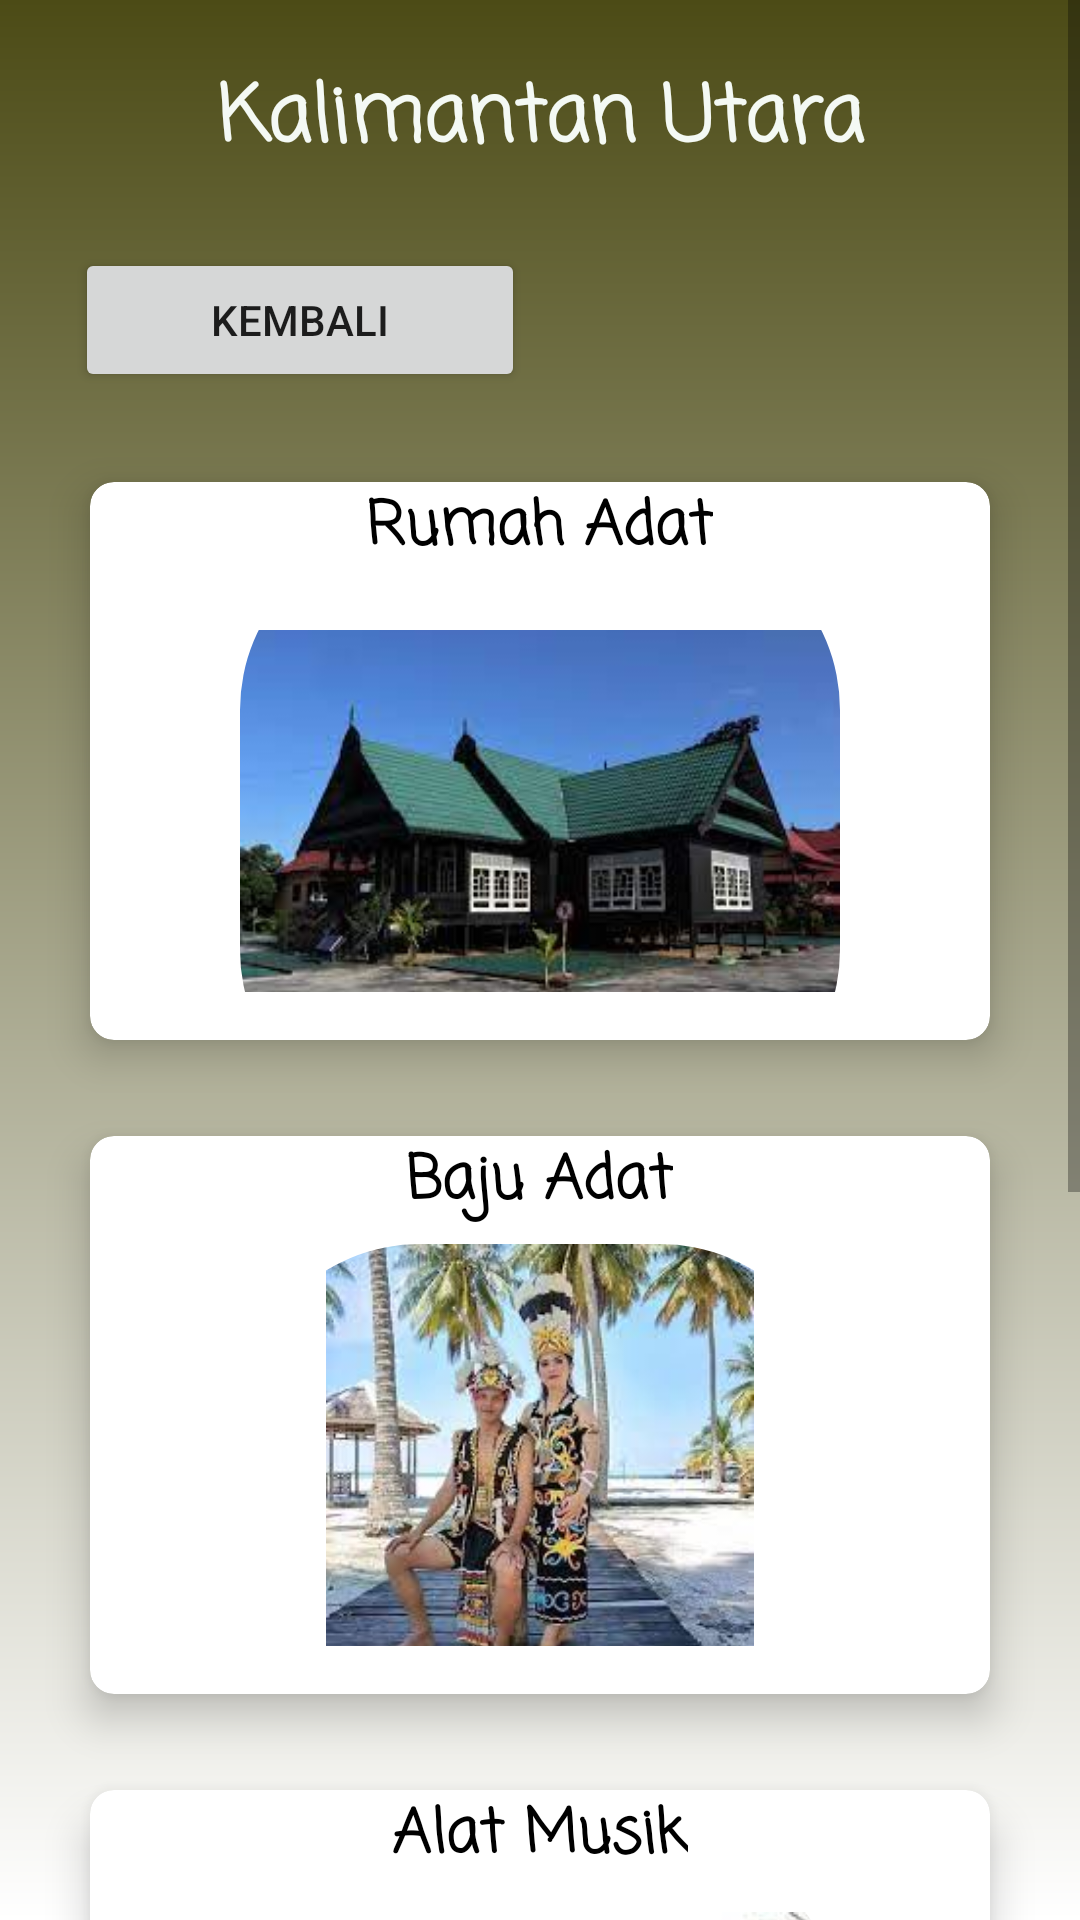

This screen was rendered from an Android layout file. Write that file and the resources it references.
<!-- AndroidManifest.xml: application theme Theme.Design.Light.NoActionBar -->
<!-- res/layout/activity_kebudayaan_kalut.xml -->
<?xml version="1.0" encoding="utf-8"?>
<ScrollView xmlns:android="http://schemas.android.com/apk/res/android"
    xmlns:app="http://schemas.android.com/apk/res-auto"
    xmlns:tools="http://schemas.android.com/tools"
    android:layout_width="match_parent"
    android:layout_height="match_parent"
    android:orientation="vertical"
    android:background="@drawable/bg1"
    tools:context=".KebudayaanKalut">

    <LinearLayout
        android:layout_width="match_parent"
        android:layout_height="wrap_content"
        android:orientation="vertical">

        <TextView
            android:layout_width="match_parent"
            android:layout_height="wrap_content"
            android:layout_marginTop="20sp"
            android:layout_marginBottom="23sp"
            android:text="Kalimantan Utara"
            android:textAlignment="center"
            android:textStyle="bold"
            android:textSize="26sp"
            android:fontFamily="casual"
            android:textColor="#f4f9f4"/>

        <Button
            android:id="@+id/btnPrev_kebudayaan_kalut"
            android:drawableLeft="@drawable/baseline_arrow_back_24"
            android:layout_width="150dp"
            android:layout_height="wrap_content"
            android:layout_marginLeft="25dp"
            android:text="Kembali"/>

        <GridLayout
            android:layout_width="match_parent"
            android:layout_height="match_parent"
            android:alignmentMode="alignMargins"
            android:columnCount="1"
            android:rowCount="3"
            android:minHeight="900dp"
            android:columnOrderPreserved="false"
            android:padding="14dp">

            <androidx.cardview.widget.CardView
                android:layout_width="0dp"
                android:layout_height="0dp"
                android:layout_rowWeight="1"
                android:layout_columnWeight="1"
                android:layout_margin="16dp"
                app:cardCornerRadius="8dp"
                app:cardElevation="8dp">

                <LinearLayout
                    android:id="@+id/kebudayaankalut_rumahadat"
                    android:layout_width="wrap_content"
                    android:layout_height="wrap_content"
                    android:layout_gravity="center_horizontal|center_vertical"
                    android:layout_margin="16dp"
                    android:orientation="vertical">

                    <com.google.android.material.imageview.ShapeableImageView
                        android:layout_width="200dp"
                        android:layout_height="200dp"
                        android:layout_gravity="center_horizontal"
                        app:shapeAppearanceOverlay="@style/roundImageView"
                        android:src="@drawable/rumahadat_kalut_baloy"/>

                </LinearLayout>

                <TextView
                    android:layout_width="wrap_content"
                    android:layout_height="match_parent"
                    android:text="Rumah Adat"
                    android:textStyle="bold"
                    android:textSize="20sp"
                    android:fontFamily="casual"
                    android:textColor="@color/black"
                    android:layout_gravity="center"
                    android:textAlignment="center"/>

            </androidx.cardview.widget.CardView>

            <androidx.cardview.widget.CardView
                android:layout_width="0dp"
                android:layout_height="0dp"
                android:layout_rowWeight="1"
                android:layout_columnWeight="1"
                android:layout_margin="16dp"
                app:cardCornerRadius="8dp"
                app:cardElevation="8dp">

                <LinearLayout
                    android:id="@+id/kebudayaankalut_pakaianadat"
                    android:layout_width="wrap_content"
                    android:layout_height="wrap_content"
                    android:layout_gravity="center_horizontal|center_vertical"
                    android:layout_margin="16dp"
                    android:orientation="vertical">

                    <com.google.android.material.imageview.ShapeableImageView
                        android:layout_width="200dp"
                        android:layout_height="150dp"
                        android:layout_margin="20dp"
                        android:layout_gravity="center_horizontal"
                        app:shapeAppearanceOverlay="@style/roundImageView"
                        android:src="@drawable/bajuadat_kalut_taasapeisapaq"/>

                </LinearLayout>

                <TextView
                    android:layout_width="wrap_content"
                    android:layout_height="match_parent"
                    android:text="Baju Adat"
                    android:textStyle="bold"
                    android:textSize="20sp"
                    android:fontFamily="casual"
                    android:textColor="@color/black"
                    android:layout_gravity="center"
                    android:textAlignment="center"/>

            </androidx.cardview.widget.CardView>

            <androidx.cardview.widget.CardView
                android:layout_width="0dp"
                android:layout_height="0dp"
                android:layout_rowWeight="1"
                android:layout_columnWeight="1"
                android:layout_margin="16dp"
                app:cardCornerRadius="8dp"
                app:cardElevation="8dp">

                <LinearLayout
                    android:id="@+id/kebudayaankalut_alatmusik"
                    android:layout_width="wrap_content"
                    android:layout_height="wrap_content"
                    android:layout_gravity="center_horizontal|center_vertical"
                    android:layout_margin="16dp"
                    android:orientation="vertical">

                    <com.google.android.material.imageview.ShapeableImageView
                        android:layout_width="200dp"
                        android:layout_height="200dp"
                        android:layout_gravity="center_horizontal"
                        app:shapeAppearanceOverlay="@style/roundImageView"
                        android:src="@drawable/alatmusik_kalut_gambang"/>

                </LinearLayout>

                <TextView
                    android:layout_width="wrap_content"
                    android:layout_height="match_parent"
                    android:text="Alat Musik"
                    android:textStyle="bold"
                    android:textSize="20sp"
                    android:fontFamily="casual"
                    android:textColor="@color/black"
                    android:layout_gravity="center"
                    android:textAlignment="center"/>

            </androidx.cardview.widget.CardView>

            <androidx.cardview.widget.CardView
                android:layout_width="0dp"
                android:layout_height="0dp"
                android:layout_rowWeight="1"
                android:layout_columnWeight="1"
                android:layout_margin="16dp"
                app:cardCornerRadius="8dp"
                app:cardElevation="8dp">

                <LinearLayout
                    android:id="@+id/kebudayaankalut_makanan"
                    android:layout_width="wrap_content"
                    android:layout_height="wrap_content"
                    android:layout_gravity="center_horizontal|center_vertical"
                    android:layout_margin="16dp"
                    android:orientation="vertical">

                    <com.google.android.material.imageview.ShapeableImageView
                        android:layout_width="200dp"
                        android:layout_height="200dp"
                        android:layout_gravity="center_horizontal"
                        app:shapeAppearanceOverlay="@style/roundImageView"
                        android:src="@drawable/makanan_kalut_kepitingsoka"/>

                </LinearLayout>

                <TextView
                    android:layout_width="wrap_content"
                    android:layout_height="match_parent"
                    android:text="Makanan Khas"
                    android:textStyle="bold"
                    android:textSize="20sp"
                    android:fontFamily="casual"
                    android:textColor="@color/black"
                    android:layout_gravity="center"
                    android:textAlignment="center"/>

            </androidx.cardview.widget.CardView>

        </GridLayout>

    </LinearLayout>

</ScrollView>
<!-- resources referenced by this layout -->
<resources>
  <color name="black">#FF000000</color>
  <!-- drawable alatmusik_kalut_gambang: png bitmap (drawable, 7786 bytes) -->
  <!-- drawable bajuadat_kalut_taasapeisapaq: jpg bitmap (drawable, 13727 bytes) -->
  <!-- drawable bg1 (drawable) -->
  <?xml version="1.0" encoding="utf-8"?>
  <shape xmlns:android="http://schemas.android.com/apk/res/android">
      <gradient
          android:angle="90"
          android:endColor="@color/colorGreen_A400"
          android:startColor="@color/white" />
  </shape>
  <!-- drawable makanan_kalut_kepitingsoka: jpg bitmap (drawable, 10697 bytes) -->
  <!-- drawable rumahadat_kalut_baloy: jpg bitmap (drawable, 8290 bytes) -->
  <style name="roundImageView" parent="">
  
          <item name="cornerFamily">rounded</item>
          <item name="cornerSize">60dp</item>
          <item name="color">@color/white</item>
          <item name="colorPrimary">@color/colorPrimary</item>
          <item name="colorPrimaryDark">@color/colorPrimaryDark</item>
          <item name="colorAccent">@color/colorAccent</item>
          <item name="android:windowTranslucentStatus">true</item>
  
      </style>
  <color name="colorGreen_A400">#4C4B16</color>
  <color name="white">#FFFFFFFF</color>
  <color name="colorPrimary">#3F51B5</color>
  <color name="colorPrimaryDark">#303F9F</color>
  <color name="colorAccent">#FFFFFF</color>
</resources>
